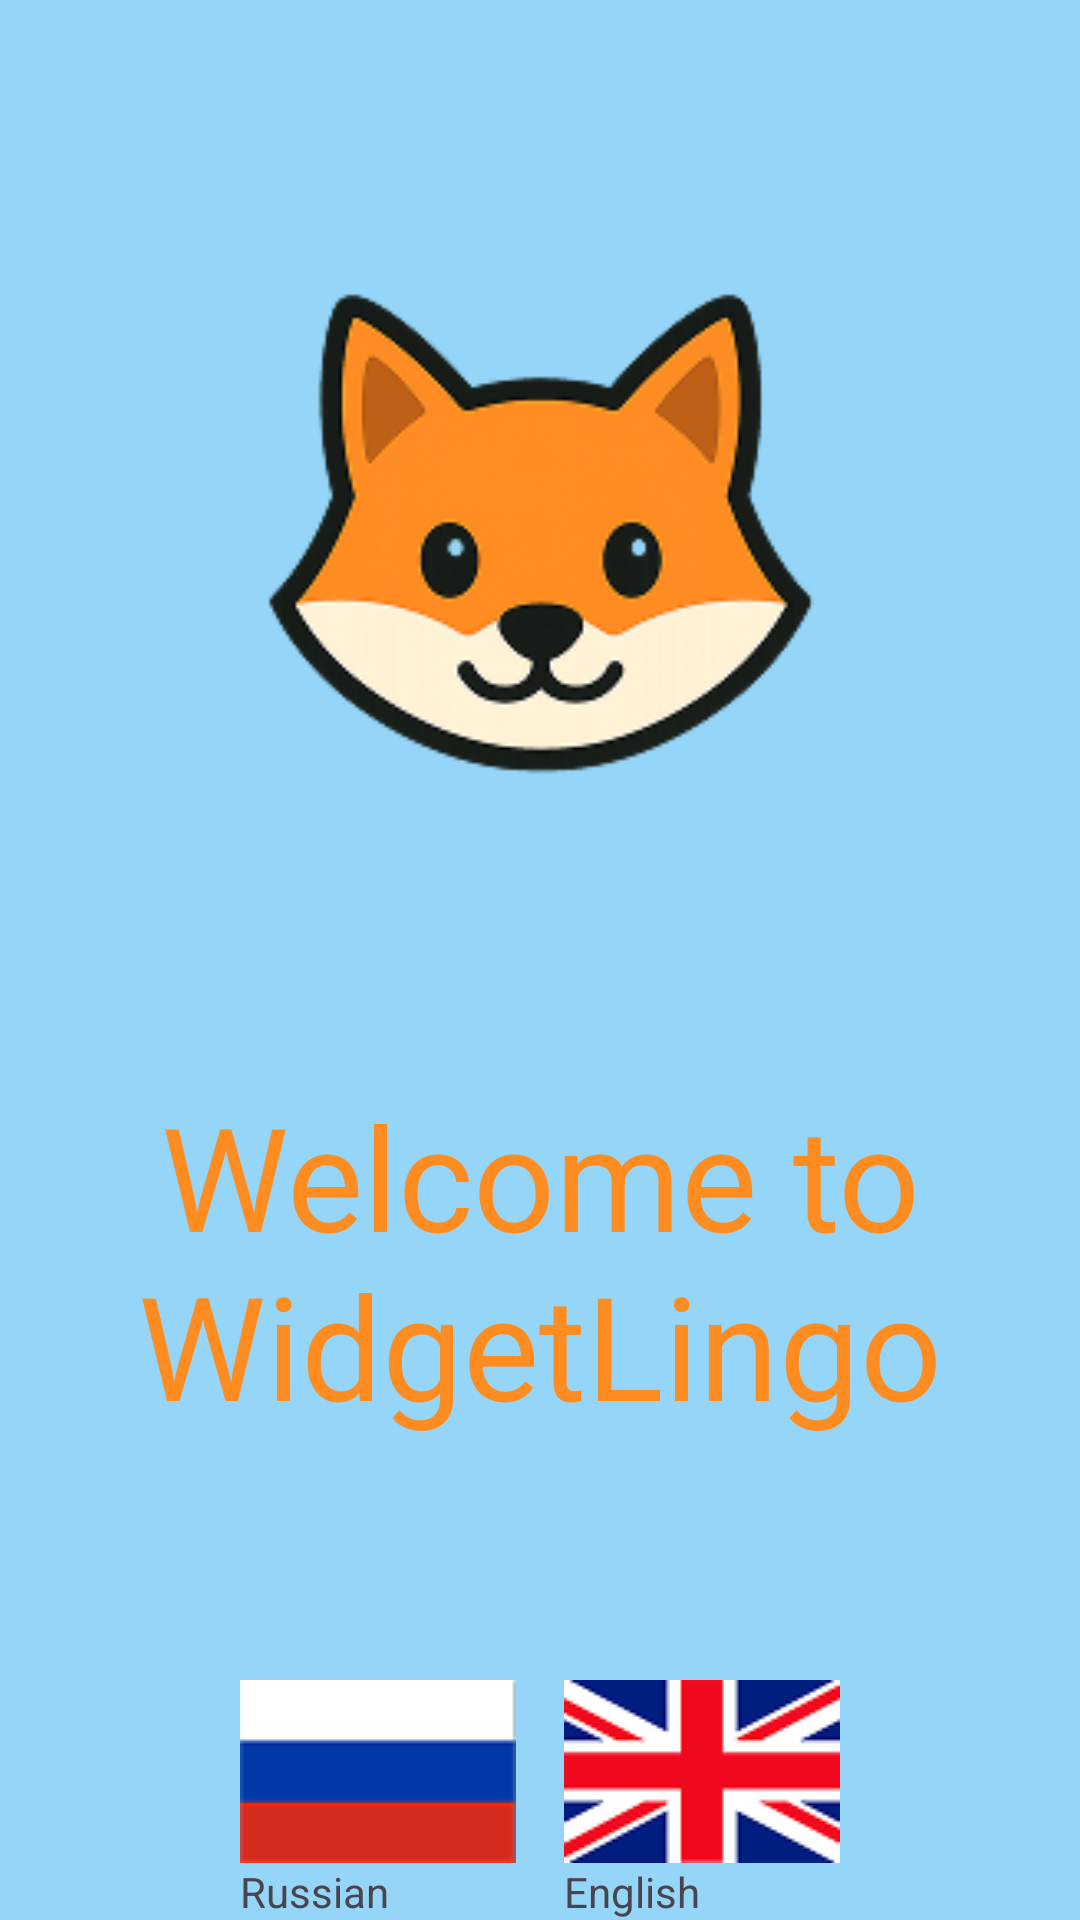

Produce the Android XML layout that renders to this screen, including the resource entries it uses.
<!-- AndroidManifest.xml: application theme Theme.Widgetlingo -->
<!-- res/layout/fragment1.xml -->
<?xml version="1.0" encoding="utf-8"?>
<androidx.constraintlayout.widget.ConstraintLayout xmlns:android="http://schemas.android.com/apk/res/android"
    xmlns:app="http://schemas.android.com/apk/res-auto"
    android:layout_width="match_parent"
    android:layout_height="match_parent"
    android:background="#95D6F8">

    <ImageView
        android:id="@+id/dingo_image"
        android:layout_width="200dp"
        android:layout_height="200dp"
        android:src="@drawable/dingo1"
        app:layout_constraintTop_toTopOf="parent"
        app:layout_constraintBottom_toTopOf="@id/welcome_text"
        app:layout_constraintStart_toStartOf="parent"
        app:layout_constraintEnd_toEndOf="parent" />

    <TextView
        android:id="@+id/welcome_text"
        android:layout_width="wrap_content"
        android:layout_height="wrap_content"
        android:text="@string/welcome_to_widgetlingo"
        android:textColor="#FF8C21"
        android:textSize="48sp"
        android:gravity="center"
        app:layout_constraintTop_toBottomOf="@id/dingo_image"
        app:layout_constraintStart_toStartOf="parent"
        app:layout_constraintEnd_toEndOf="parent"
        app:layout_constraintBottom_toTopOf="@id/native_language_container" />

    <LinearLayout
        android:id="@+id/native_language_container"
        android:layout_width="match_parent"
        android:layout_height="wrap_content"
        android:orientation="horizontal"
        android:gravity="center"
        app:layout_constraintBottom_toBottomOf="parent"
        app:layout_constraintStart_toStartOf="parent"
        app:layout_constraintEnd_toEndOf="parent">

        <LinearLayout
            android:id="@+id/layout_russian_native"
            android:layout_width="wrap_content"
            android:layout_height="wrap_content"
            android:orientation="vertical"
            android:clickable="true"
            android:focusable="true"
            android:background="?android:attr/selectableItemBackground">

            <ImageView
                android:layout_width="wrap_content"
                android:layout_height="wrap_content"
                android:src="@drawable/flag_russia" />

            <TextView
                android:id="@+id/tv_russian_native"
                android:layout_width="wrap_content"
                android:layout_height="wrap_content"
                android:text="@string/russian" />
        </LinearLayout>

        <LinearLayout
            android:id="@+id/layout_english_native"
            android:layout_width="wrap_content"
            android:layout_height="wrap_content"
            android:orientation="vertical"
            android:clickable="true"
            android:focusable="true"
            android:background="?android:attr/selectableItemBackground"
            android:layout_marginStart="16dp">

            <ImageView
                android:layout_width="wrap_content"
                android:layout_height="wrap_content"
                android:src="@drawable/flag_english" />

            <TextView
                android:id="@+id/tv_english_native"
                android:layout_width="wrap_content"
                android:layout_height="wrap_content"
                android:text="@string/english" />
        </LinearLayout>
    </LinearLayout>

</androidx.constraintlayout.widget.ConstraintLayout>
<!-- resources referenced by this layout -->
<resources>
  <!-- drawable dingo1: png bitmap (drawable, 29369 bytes) -->
  <!-- drawable flag_english: png bitmap (drawable, 5151 bytes) -->
  <!-- drawable flag_russia: png bitmap (drawable, 420 bytes) -->
  <string name="english">English</string>
  <string name="russian">Russian</string>
  <string name="welcome_to_widgetlingo">Welcome to\nWidgetLingo</string>
  <style name="Theme.Widgetlingo" parent="Base.Theme.Widgetlingo" />
  <style name="Base.Theme.Widgetlingo" parent="Theme.Material3.DayNight.NoActionBar">
          
          
      </style>
</resources>
